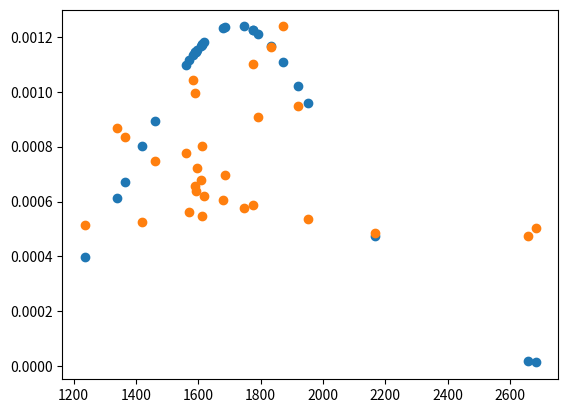

Reproduce this figure in Python.
import numpy as np
import matplotlib.pyplot as plt

def gauss(mean,std,array):
   yarray = np.zeros(len(array)) 
   for x in range(0,len(array)):
        yarray[x] = (1 / (std * np.sqrt(2*np.pi))) * np.exp(-((array[x]-mean)**2)/(2*std**2))
   return yarray

Lambda = np.array([292,302,314,327,341,358,376,397,421,449,482,519,565,618,685,769,296,307,319,333,349,366,386,408,434,464,499,540,590,649,722])
Thicc = np.array([4635.34456,2165.840875,2683.106913,1419.97695,1611.031029,1746.734817,1677.946119,1591.554847,1607.481509,1595.678189,1561.901806,1364.72997,1791.615589,1590.266815,1776.040617,1872.726431,2658.374403,4116.196434,1236.028022,1951.660233,1571.435833,1776.551548,1619.634968,1590.113786,1686.409821,1459.758653,1612.8373,1339.562859,1920.921311,1583.824594,1833.15318])

ThiccInds = Thicc.argsort()
LambdaSort = Lambda[ThiccInds[::-1]]
ThiccSort = Thicc[ThiccInds[::-1]]


ControlCutOff = 2

ThiccSort = ThiccSort[ControlCutOff:]
LambdaSort = LambdaSort[ControlCutOff:]

# TargetVal = (np.mean(ThiccSort)) / 10

Std = np.std(ThiccSort)
Mean = np.mean(ThiccSort)

ThiccGauss = gauss(Mean,Std,ThiccSort)

Multi = max(ThiccGauss) / max(LambdaSort)

plt.figure(1)
plt.scatter(ThiccSort,ThiccGauss)

plt.scatter(ThiccSort,Multi * LambdaSort)

def ThicknessScrub(Lambda,d,CutOff):
    
    dInds = d.argsort()
    d = d[dInds[::-1]]
    Lambda = Lambda[dInds[::-1]]
    
    d = d[CutOff:]
    Lambda = Lambda[CutOff:]
    
    dStd = np.std(d)
    dMean = np.mean(d)
    
    dGauss = gauss(dMean,dStd,d)
    
    Multiplier = max(dGauss) / max(Lambda)
    
    GoodInds = np.where(Multiplier*Lambda < dGauss)
    BadInds = np.where(Multi*LambdaSort >= ThiccGauss)
    
                
    RejectedLambda = Lambda[BadInds]
    Newd = d[GoodInds]
    newMean = np.mean(Newd)
    error = np.std(Newd) / np.sqrt(len(Newd))
    
    
    return newMean,error,RejectedLambda